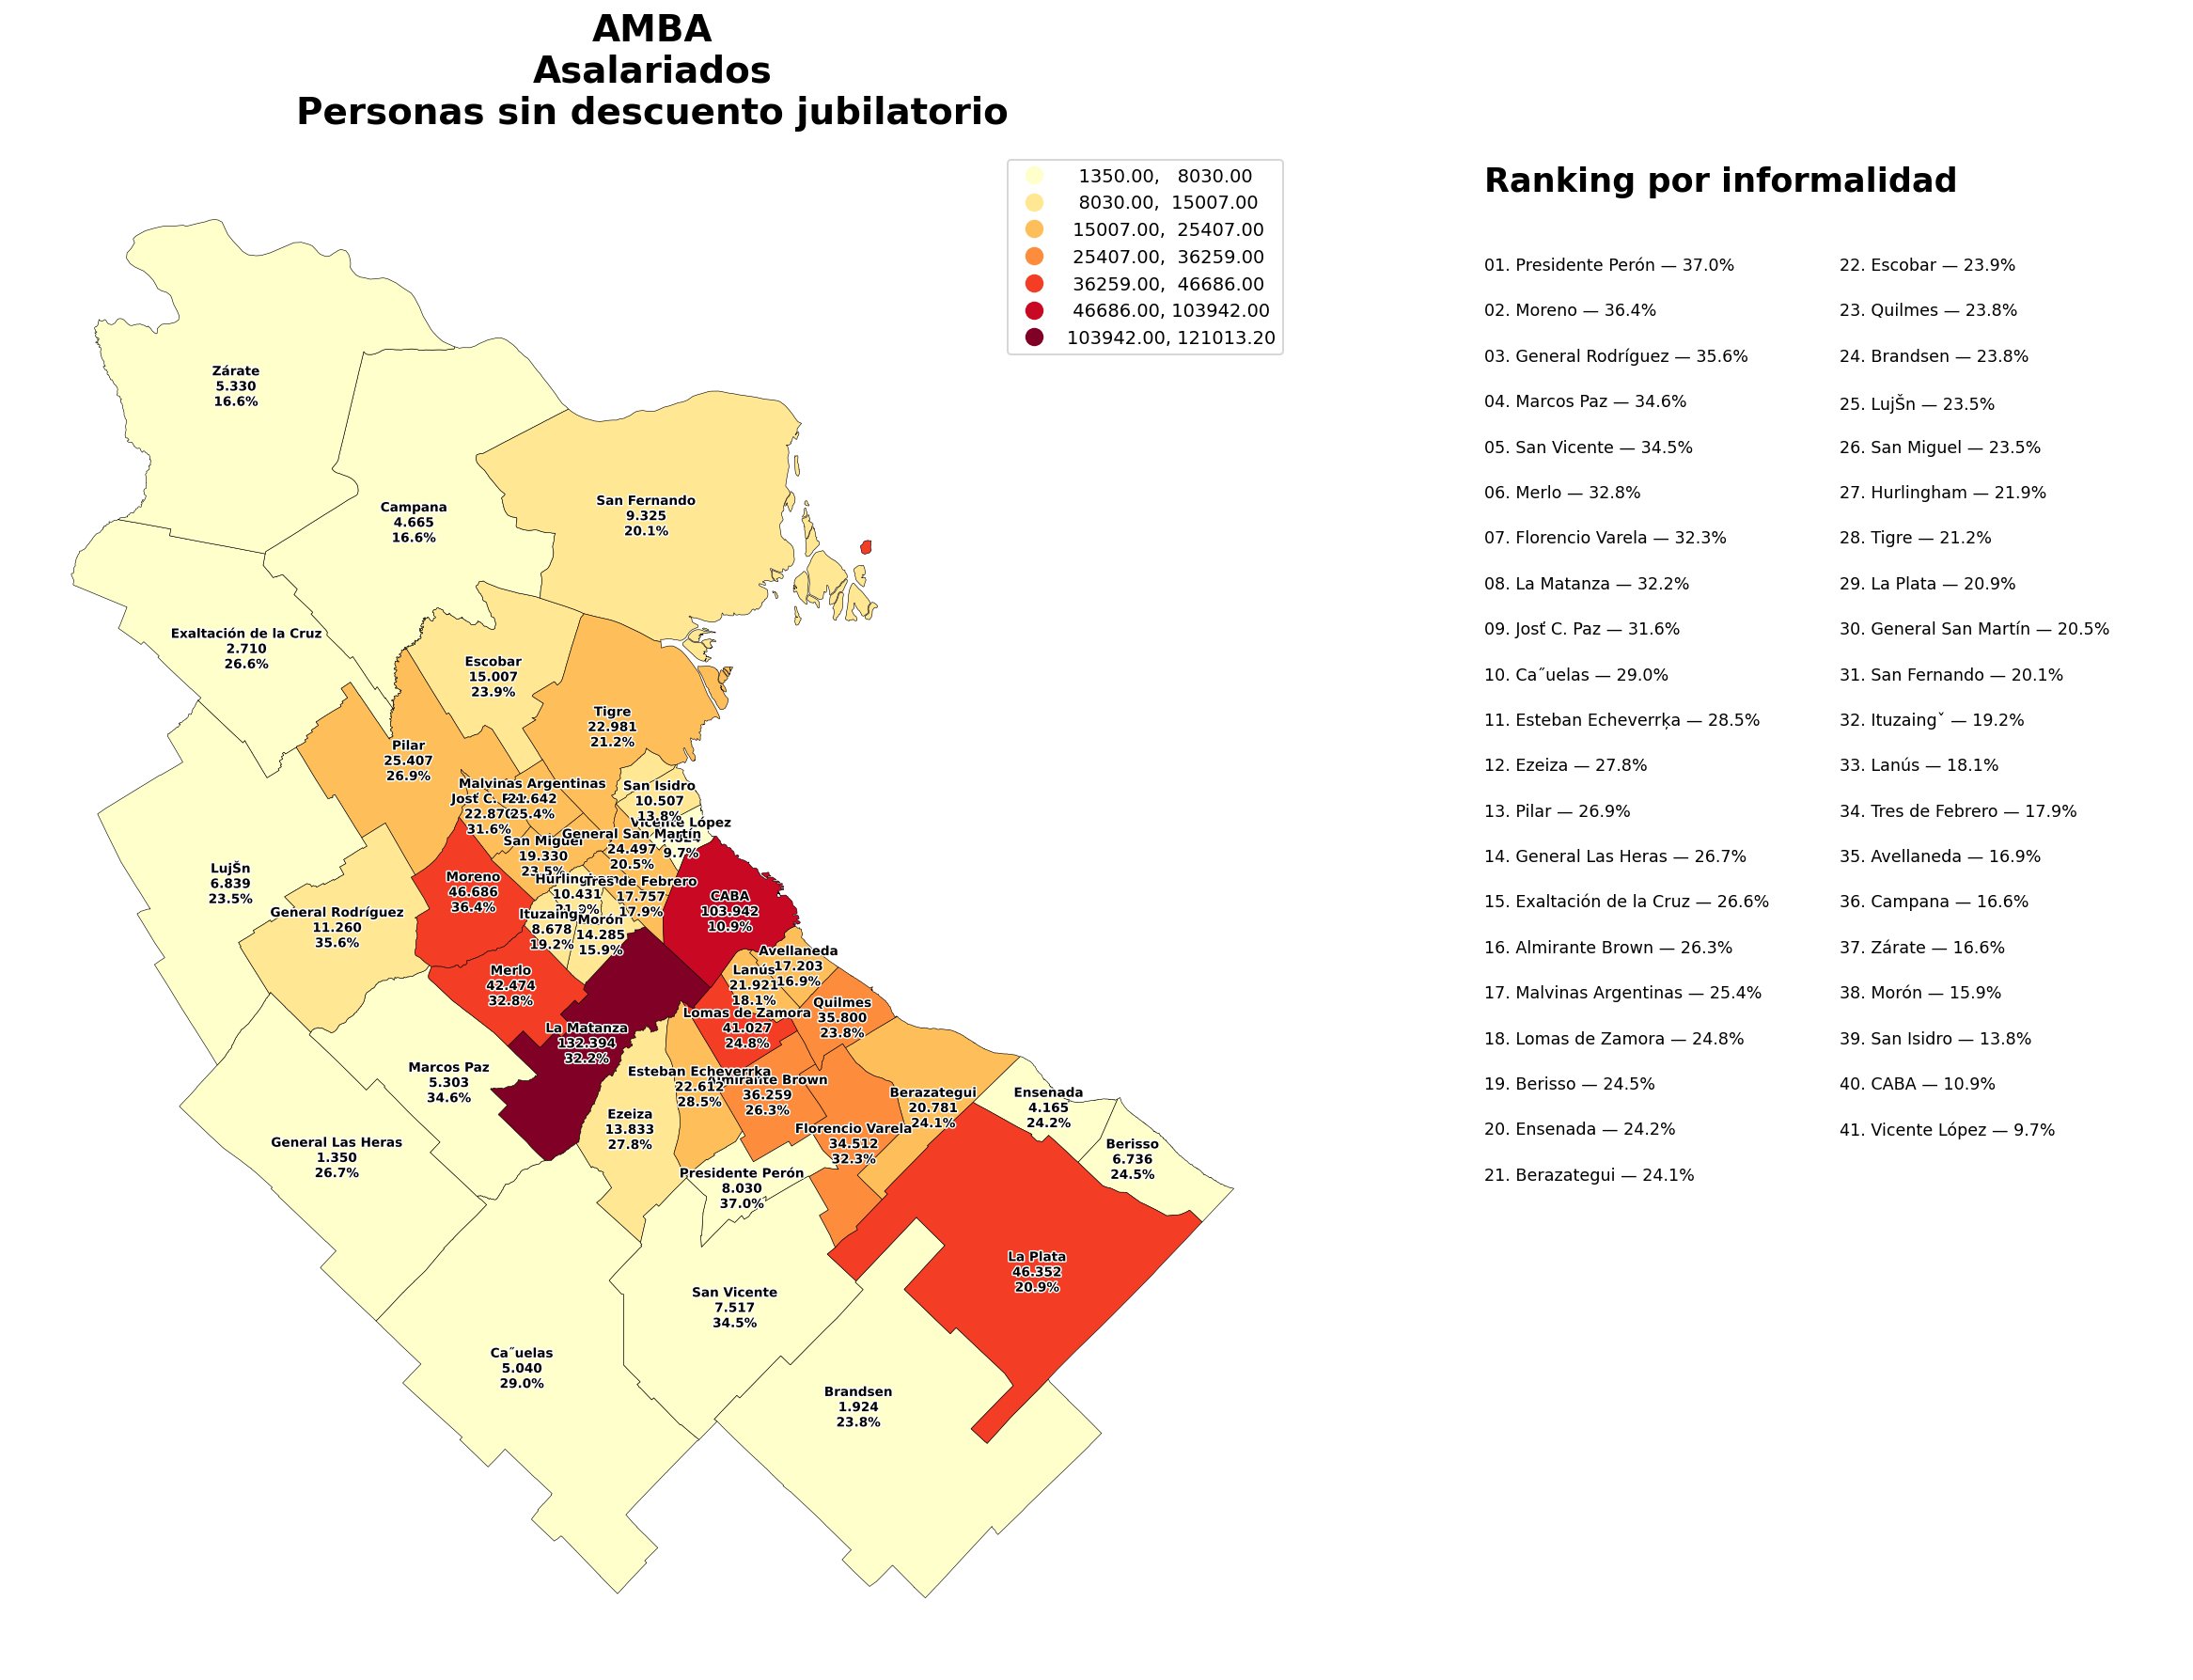

The data file committed next to this chart (first rows):
departamento, sindesc_asalariados, tasa, rank
Presidente Perón, 8030, 36.98, 1
Moreno, 46686, 36.42, 2
General Rodríguez, 11260, 35.56, 3
Marcos Paz, 5303, 34.63, 4
San Vicente, 7517, 34.52, 5
Merlo, 42474, 32.81, 6
Florencio Varela, 34512, 32.26, 7
La Matanza, 132394, 32.23, 8
Josť C. Paz, 22870, 31.63, 9
Ca˝uelas, 5040, 28.98, 10
Esteban Echeverrķa, 22612, 28.53, 11
Ezeiza, 13833, 27.83, 12
Pilar, 25407, 26.9, 13
General Las Heras, 1350, 26.69, 14
Exaltación de la Cruz, 2710, 26.55, 15
Almirante Brown, 36259, 26.27, 16
Malvinas Argentinas, 21642, 25.45, 17
Lomas de Zamora, 41027, 24.84, 18
Berisso, 6736, 24.48, 19
Ensenada, 4165, 24.24, 20
Berazategui, 20781, 24.09, 21
Escobar, 15007, 23.91, 22
Quilmes, 35800, 23.76, 23
Brandsen, 1924, 23.76, 24
LujŠn, 6839, 23.55, 25
San Miguel, 19330, 23.48, 26
Hurlingham, 10431, 21.89, 27
Tigre, 22981, 21.22, 28
La Plata, 46352, 20.87, 29
General San Martín, 24497, 20.52, 30
San Fernando, 9325, 20.12, 31
Ituzaingˇ, 8678, 19.19, 32
Lanús, 21921, 18.06, 33
Tres de Febrero, 17757, 17.86, 34
Avellaneda, 17203, 16.89, 35
Campana, 4665, 16.59, 36
Zárate, 5330, 16.56, 37
Morón, 14285, 15.88, 38
San Isidro, 10507, 13.76, 39
CABA, 103942, 10.87, 40
Vicente López, 7824, 9.697, 41
